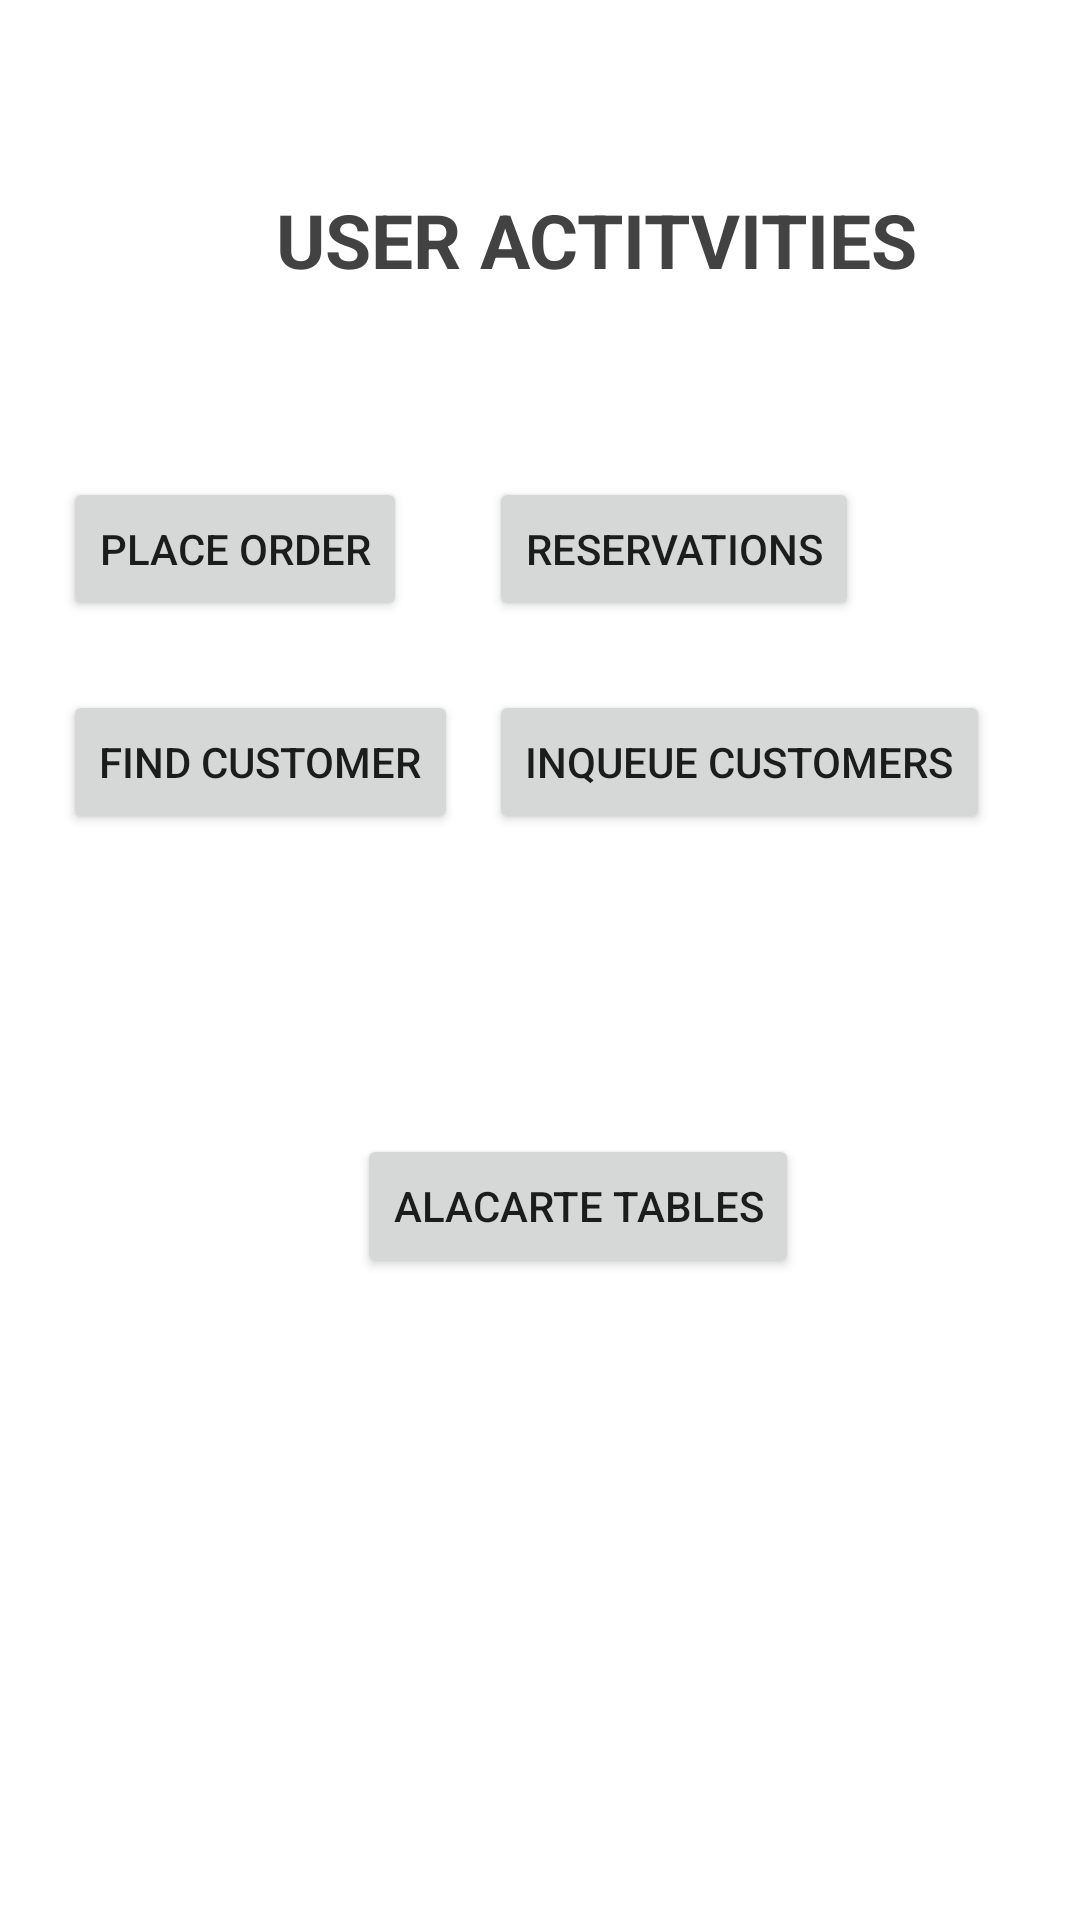

Write the Android layout XML for this screen, with the resource values it uses.
<!-- AndroidManifest.xml: application theme AppTheme -->
<!-- res/layout/activity_user.xml -->
<?xml version="1.0" encoding="utf-8"?>
<RelativeLayout xmlns:android="http://schemas.android.com/apk/res/android"
    xmlns:app="http://schemas.android.com/apk/res-auto"
    xmlns:tools="http://schemas.android.com/tools"
    android:layout_width="match_parent"
    android:layout_height="match_parent"
    tools:context=".UserActivity">

    <Button
        android:id="@+id/btnPlaceOrder"
        android:layout_width="wrap_content"
        android:layout_height="wrap_content"
        android:layout_alignParentStart="true"
        android:layout_alignParentTop="true"
        android:layout_marginStart="21dp"
        android:layout_marginTop="159dp"
        android:text="@string/btnOrder" />

    <Button
        android:id="@+id/btnViewReservations"
        android:layout_width="wrap_content"
        android:layout_height="wrap_content"
        android:layout_alignStart="@+id/btnQueue"
        android:layout_alignTop="@+id/btnPlaceOrder"
        android:text="@string/view_reserve" />

    <Button
        android:id="@+id/btnQueue"
        android:layout_width="wrap_content"
        android:layout_height="wrap_content"
        android:layout_alignParentEnd="true"
        android:layout_alignParentTop="true"
        android:layout_marginEnd="30dp"
        android:layout_marginTop="230dp"
        android:text="@string/inqueue_customers" />

    <Button
        android:id="@+id/btnViewTables"
        android:layout_width="wrap_content"
        android:layout_height="wrap_content"
        android:layout_alignParentBottom="true"
        android:layout_alignParentStart="true"
        android:layout_marginBottom="214dp"
        android:layout_marginStart="119dp"
        android:text="@string/view_tables" />

    <Button
        android:id="@+id/btnSearch"
        android:layout_width="wrap_content"
        android:layout_height="wrap_content"
        android:layout_alignStart="@+id/btnPlaceOrder"
        android:layout_alignTop="@+id/btnQueue"
        android:text="@string/btn_search" />

    <TextView
        android:id="@+id/textView3"
        android:layout_width="wrap_content"
        android:layout_height="wrap_content"
        android:layout_alignParentStart="true"
        android:layout_alignParentTop="true"
        android:layout_marginStart="92dp"
        android:layout_marginTop="63dp"
        android:text="@string/user_activity_title"
        android:textColor="@color/cardview_dark_background"
        android:textSize="25sp"
        android:textStyle="bold|normal" />

</RelativeLayout>
<!-- resources referenced by this layout -->
<resources>
  <string name="btnOrder">Place Order</string>
  <string name="btn_search">Find Customer</string>
  <string name="inqueue_customers">Inqueue Customers</string>
  <string name="user_activity_title">USER ACTITVITIES</string>
  <string name="view_reserve">Reservations</string>
  <string name="view_tables">Alacarte Tables</string>
</resources>
